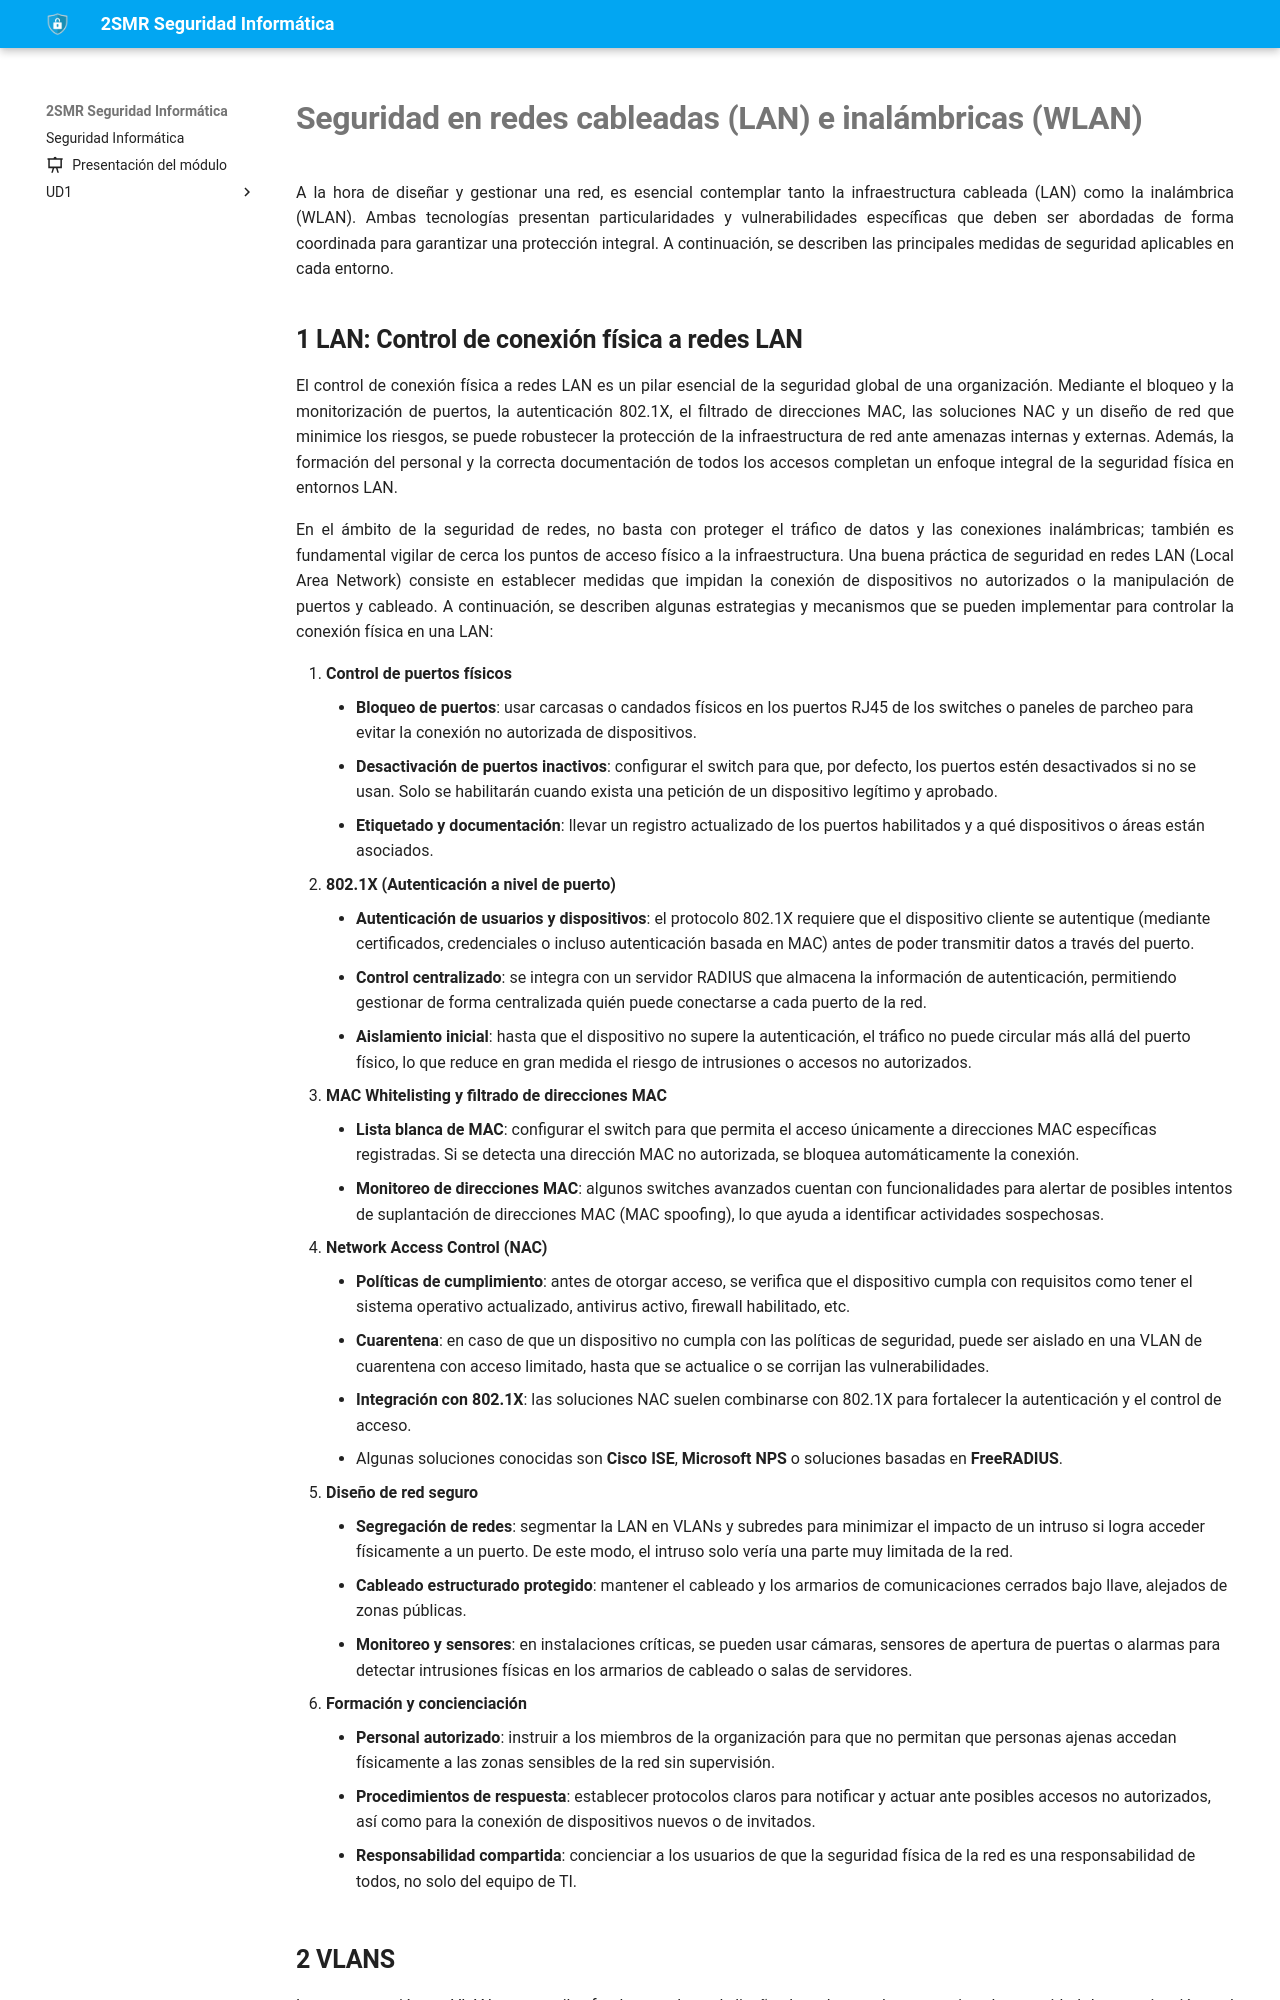

repository: fperezIES/SMR-SIN · page: UD6/2.WLAN-LAN.html · generator: mkdocs

# Seguridad en redes cableadas (LAN) e inalámbricas (WLAN)


A la hora de diseñar y gestionar una red, es esencial contemplar tanto la infraestructura cableada (LAN) como la inalámbrica (WLAN). Ambas tecnologías presentan particularidades y vulnerabilidades específicas que deben ser abordadas de forma coordinada para garantizar una protección integral. A continuación, se describen las principales medidas de seguridad aplicables en cada entorno.


## 1 LAN: Control de conexión física a redes LAN


El control de conexión física a redes LAN es un pilar esencial de la seguridad global de una organización. Mediante el bloqueo y la monitorización de puertos, la autenticación 802.1X, el filtrado de direcciones MAC, las soluciones NAC y un diseño de red que minimice los riesgos, se puede robustecer la protección de la infraestructura de red ante amenazas internas y externas. Además, la formación del personal y la correcta documentación de todos los accesos completan un enfoque integral de la seguridad física en entornos LAN.

En el ámbito de la seguridad de redes, no basta con proteger el tráfico de datos y las conexiones inalámbricas; también es fundamental vigilar de cerca los puntos de acceso físico a la infraestructura. Una buena práctica de seguridad en redes LAN (Local Area Network) consiste en establecer medidas que impidan la conexión de dispositivos no autorizados o la manipulación de puertos y cableado. A continuación, se describen algunas estrategias y mecanismos que se pueden implementar para controlar la conexión física en una LAN:

1. **Control de puertos físicos**    
    - **Bloqueo de puertos**: usar carcasas o candados físicos en los puertos RJ45 de los switches o paneles de parcheo para evitar la conexión no autorizada de dispositivos.
    - **Desactivación de puertos inactivos**: configurar el switch para que, por defecto, los puertos estén desactivados si no se usan. Solo se habilitarán cuando exista una petición de un dispositivo legítimo y aprobado.
    - **Etiquetado y documentación**: llevar un registro actualizado de los puertos habilitados y a qué dispositivos o áreas están asociados.
2. **802.1X (Autenticación a nivel de puerto)**    
    - **Autenticación de usuarios y dispositivos**: el protocolo 802.1X requiere que el dispositivo cliente se autentique (mediante certificados, credenciales o incluso autenticación basada en MAC) antes de poder transmitir datos a través del puerto.
    - **Control centralizado**: se integra con un servidor RADIUS que almacena la información de autenticación, permitiendo gestionar de forma centralizada quién puede conectarse a cada puerto de la red.
    - **Aislamiento inicial**: hasta que el dispositivo no supere la autenticación, el tráfico no puede circular más allá del puerto físico, lo que reduce en gran medida el riesgo de intrusiones o accesos no autorizados.
3. **MAC Whitelisting y filtrado de direcciones MAC**    
    - **Lista blanca de MAC**: configurar el switch para que permita el acceso únicamente a direcciones MAC específicas registradas. Si se detecta una dirección MAC no autorizada, se bloquea automáticamente la conexión.
    - **Monitoreo de direcciones MAC**: algunos switches avanzados cuentan con funcionalidades para alertar de posibles intentos de suplantación de direcciones MAC (MAC spoofing), lo que ayuda a identificar actividades sospechosas.
4. **Network Access Control (NAC)**    
    - **Políticas de cumplimiento**: antes de otorgar acceso, se verifica que el dispositivo cumpla con requisitos como tener el sistema operativo actualizado, antivirus activo, firewall habilitado, etc.
    - **Cuarentena**: en caso de que un dispositivo no cumpla con las políticas de seguridad, puede ser aislado en una VLAN de cuarentena con acceso limitado, hasta que se actualice o se corrijan las vulnerabilidades.
    - **Integración con 802.1X**: las soluciones NAC suelen combinarse con 802.1X para fortalecer la autenticación y el control de acceso.
    - Algunas soluciones conocidas son **Cisco ISE**, **Microsoft NPS** o soluciones basadas en **FreeRADIUS**.
1. **Diseño de red seguro**    
    - **Segregación de redes**: segmentar la LAN en VLANs y subredes para minimizar el impacto de un intruso si logra acceder físicamente a un puerto. De este modo, el intruso solo vería una parte muy limitada de la red.
    - **Cableado estructurado protegido**: mantener el cableado y los armarios de comunicaciones cerrados bajo llave, alejados de zonas públicas.
    - **Monitoreo y sensores**: en instalaciones críticas, se pueden usar cámaras, sensores de apertura de puertas o alarmas para detectar intrusiones físicas en los armarios de cableado o salas de servidores.
2. **Formación y concienciación**    
    - **Personal autorizado**: instruir a los miembros de la organización para que no permitan que personas ajenas accedan físicamente a las zonas sensibles de la red sin supervisión.
    - **Procedimientos de respuesta**: establecer protocolos claros para notificar y actuar ante posibles accesos no autorizados, así como para la conexión de dispositivos nuevos o de invitados.
    - **Responsabilidad compartida**: concienciar a los usuarios de que la seguridad física de la red es una responsabilidad de todos, no solo del equipo de TI.
